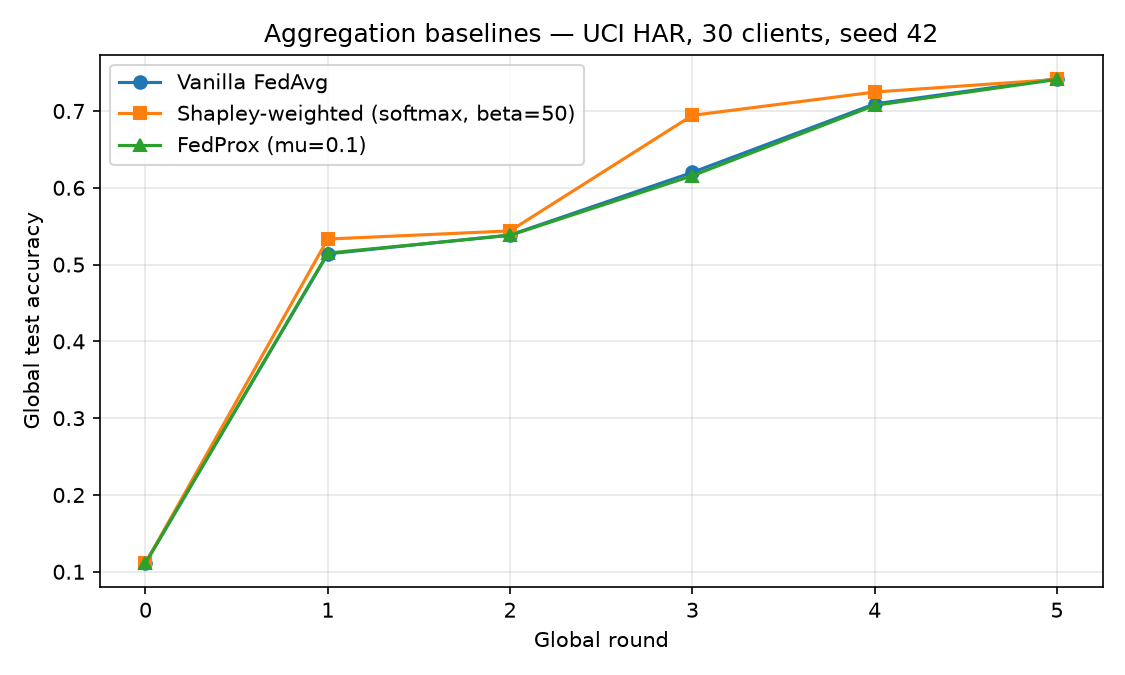

Data behind this chart, as committed beside it:
round, acc_vanilla, acc_shapley, acc_fedprox
0, 0.1114, 0.1114, 0.1114
1, 0.514, 0.5333, 0.5149
2, 0.5386, 0.5439, 0.5381
3, 0.6201, 0.6943, 0.6157
4, 0.7093, 0.7247, 0.7073
5, 0.742, 0.7411, 0.7411
